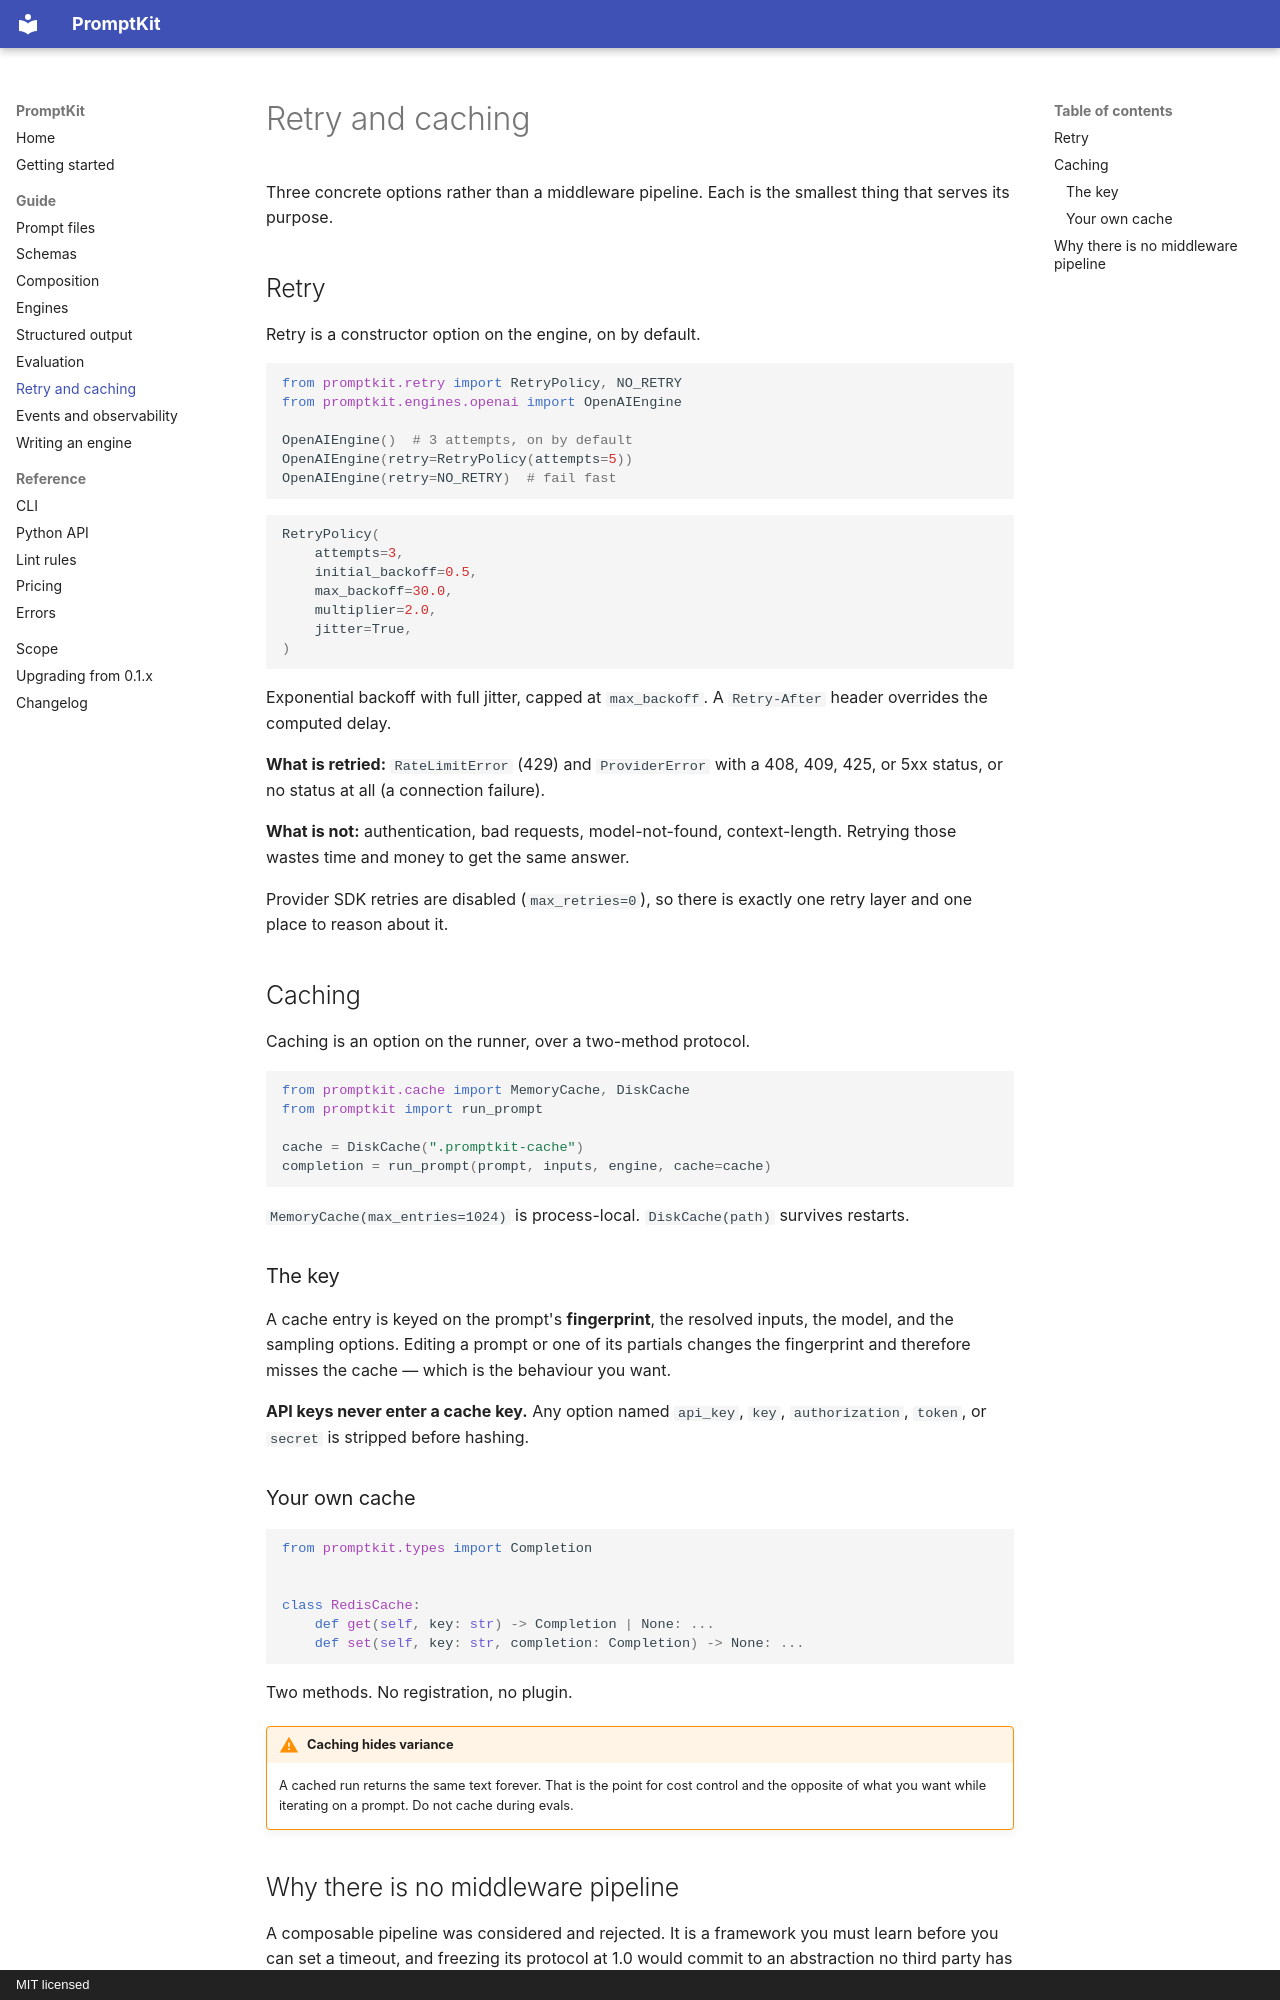

repository: ochotzas/promptkit · page: guide/retry-and-caching/index.html · generator: mkdocs · copyright: MIT licensed

# Retry and caching

Three concrete options rather than a middleware pipeline. Each is the smallest thing
that serves its purpose.

## Retry

Retry is a constructor option on the engine, on by default.

```python
from promptkit.retry import RetryPolicy, NO_RETRY
from promptkit.engines.openai import OpenAIEngine

OpenAIEngine()  # 3 attempts, on by default
OpenAIEngine(retry=RetryPolicy(attempts=5))
OpenAIEngine(retry=NO_RETRY)  # fail fast
```

```python
RetryPolicy(
    attempts=3,
    initial_backoff=0.5,
    max_backoff=30.0,
    multiplier=2.0,
    jitter=True,
)
```

Exponential backoff with full jitter, capped at `max_backoff`. A `Retry-After` header
overrides the computed delay.

**What is retried:** `RateLimitError` (429) and `ProviderError` with a 408, 409, 425,
or 5xx status, or no status at all (a connection failure).

**What is not:** authentication, bad requests, model-not-found, context-length. Retrying
those wastes time and money to get the same answer.

Provider SDK retries are disabled (`max_retries=0`), so there is exactly one retry layer
and one place to reason about it.

## Caching

Caching is an option on the runner, over a two-method protocol.

```python
from promptkit.cache import MemoryCache, DiskCache
from promptkit import run_prompt

cache = DiskCache(".promptkit-cache")
completion = run_prompt(prompt, inputs, engine, cache=cache)
```

`MemoryCache(max_entries=1024)` is process-local. `DiskCache(path)` survives restarts.

### The key

A cache entry is keyed on the prompt's **fingerprint**, the resolved inputs, the model,
and the sampling options. Editing a prompt or one of its partials changes the
fingerprint and therefore misses the cache — which is the behaviour you want.

**API keys never enter a cache key.** Any option named `api_key`, `key`,
`authorization`, `token`, or `secret` is stripped before hashing.

### Your own cache

```python
from promptkit.types import Completion


class RedisCache:
    def get(self, key: str) -> Completion | None: ...
    def set(self, key: str, completion: Completion) -> None: ...
```

Two methods. No registration, no plugin.

!!! warning "Caching hides variance"
    A cached run returns the same text forever. That is the point for cost control and
    the opposite of what you want while iterating on a prompt. Do not cache during
    evals.
